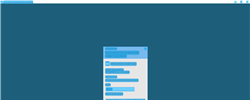
Task: FRE experience - from uipath.com to assistant
Workflow: UAC

Step 1: CV Screen Scope 'mstsc.exe TestingFRE.de...' on the element in window '* - Remote Desktop Connection' (mstsc.exe)

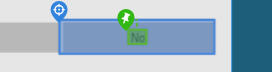
Step 2 [else]: CV Click - Button

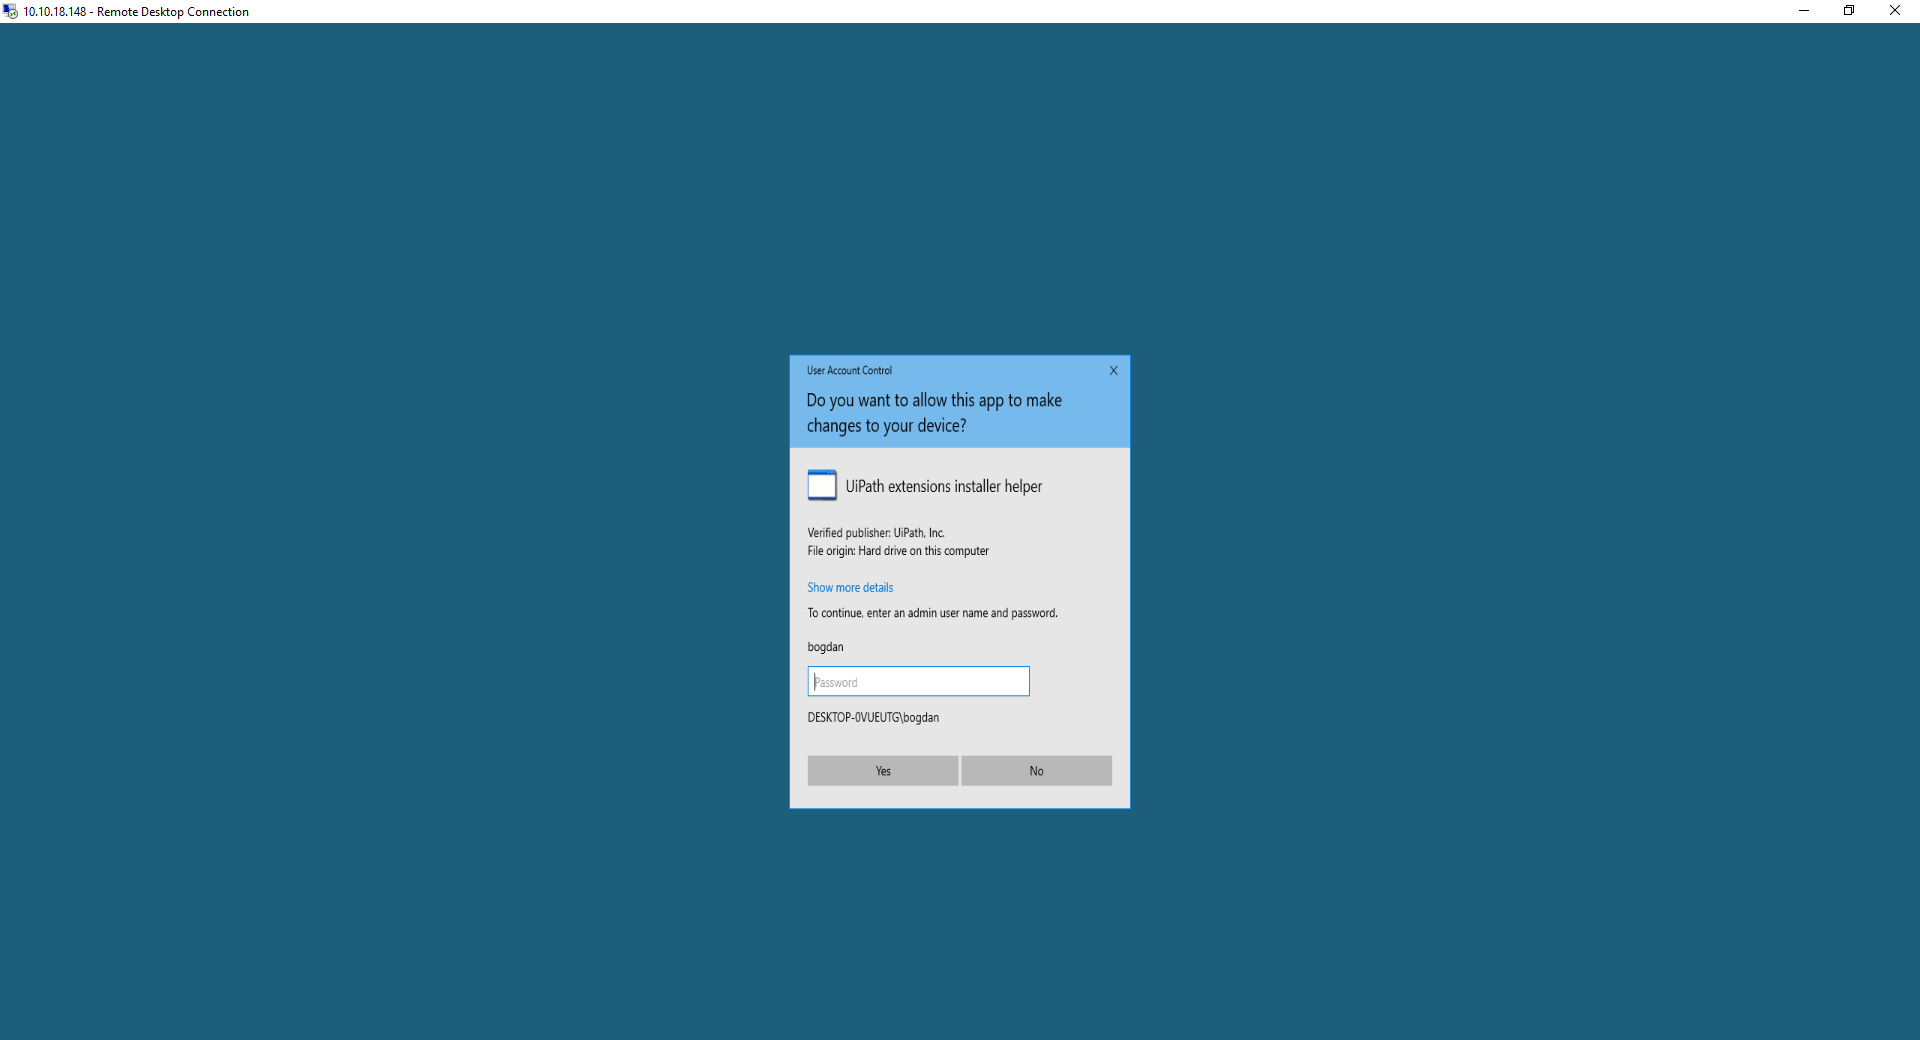
Step 3: Main Screen 2